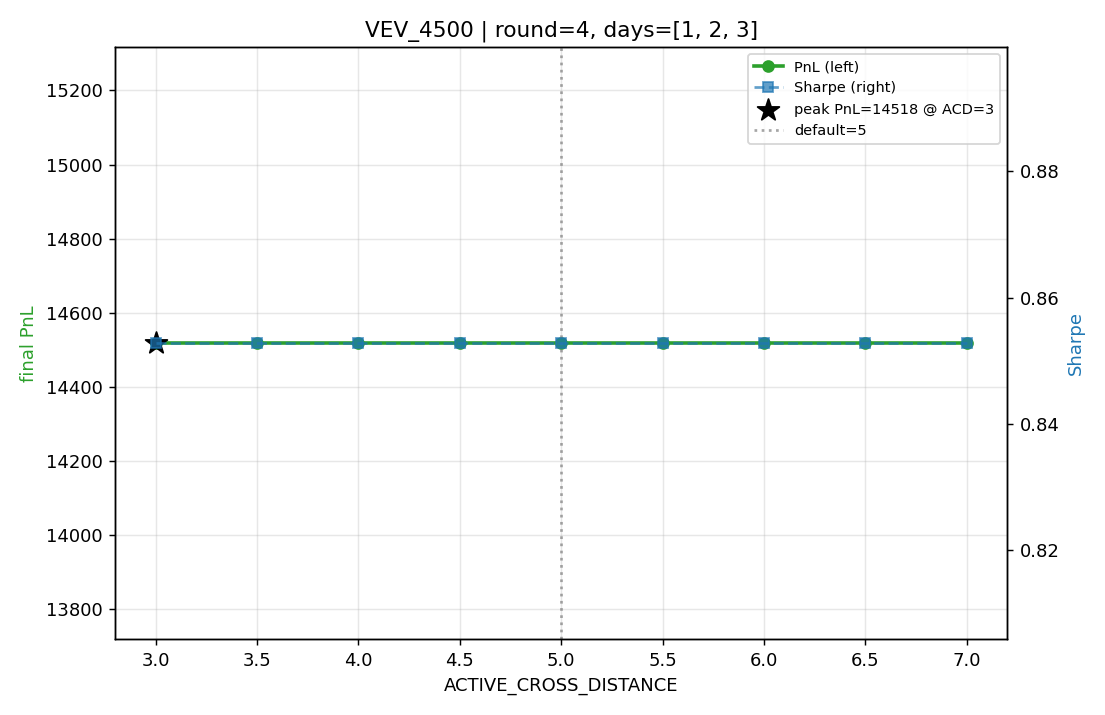

The table this chart was drawn from, first rows:
product, acd, final_pnl, sharpe
VEV_4500, 4.5, 14518, 0.8528
VEV_4500, 3, 14518, 0.8528
VEV_4500, 3.5, 14518, 0.8528
VEV_4500, 4, 14518, 0.8528
VEV_4500, 6, 14518, 0.8528
VEV_4500, 6.5, 14518, 0.8528
VEV_4500, 5.5, 14518, 0.8528
VEV_4500, 5, 14518, 0.8528
VEV_4500, 7, 14518, 0.8528
